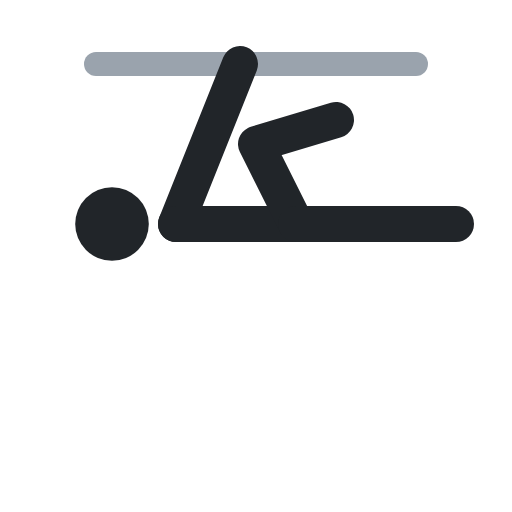
t = 0.00 s
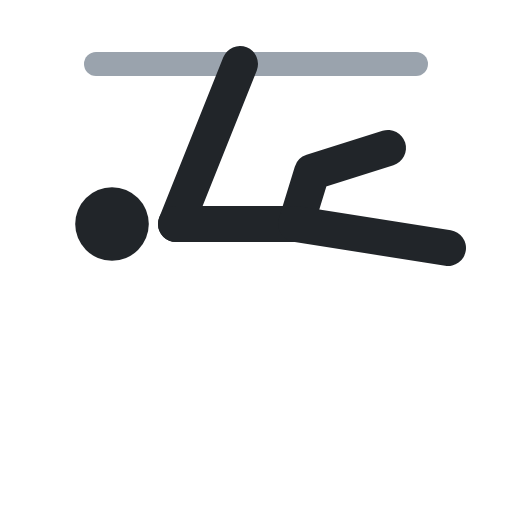
t = 0.40 s
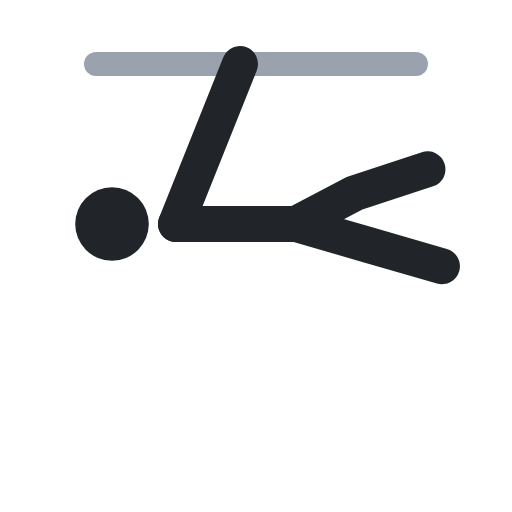
t = 0.60 s
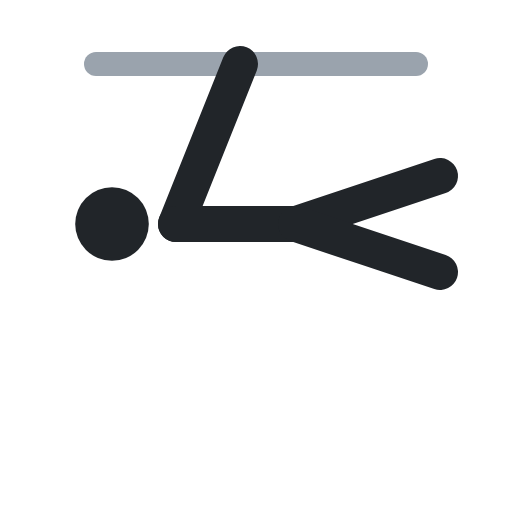
t = 1.00 s
t = 1.40 s: frame unchanged from t = 0.40 s, image omitted
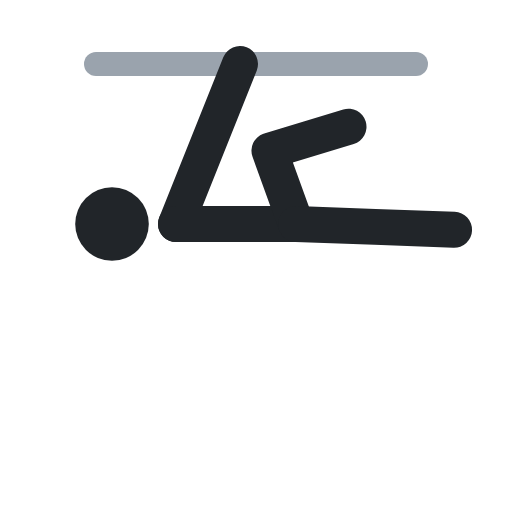
t = 1.60 s

The animated SVG that drew these frames (rendered in a browser with its animation timeline set to each time). Animation: 2 SMIL elements (animate=2); one cycle of 2.00 s, repeats indefinitely.

<svg xmlns="http://www.w3.org/2000/svg" viewBox="0 0 64 64" fill="none" stroke-linecap="round" stroke-linejoin="round"><polyline points="12,8 52,8" stroke="#9aa3ad" stroke-width="3"/><polyline points="30,8 22,28" stroke="#212529" stroke-width="4.5"/><circle cx="14" cy="28" r="4.6" fill="#212529"/><polyline points="22,28 37,28" stroke="#212529" stroke-width="4.5"/><polyline points="37,28 32,18 42,15" stroke="#212529" stroke-width="4.5"><animate attributeName="points" values="37,28 32,18 42,15;37,28 46,25 55,22;37,28 46,25 55,22;37,28 32,18 42,15;37,28 32,18 42,15" keyTimes="0;.4;.5;.9;1" calcMode="spline" keySplines=".45 0 .55 1;.45 0 .55 1;.45 0 .55 1;.45 0 .55 1" dur="2s" repeatCount="indefinite"/></polyline><polyline points="37,28 47,28 57,28" stroke="#212529" stroke-width="4.5"><animate attributeName="points" values="37,28 47,28 57,28;37,28 46,31 55,34;37,28 46,31 55,34;37,28 47,28 57,28;37,28 47,28 57,28" keyTimes="0;.4;.5;.9;1" calcMode="spline" keySplines=".45 0 .55 1;.45 0 .55 1;.45 0 .55 1;.45 0 .55 1" dur="2s" repeatCount="indefinite"/></polyline></svg>
